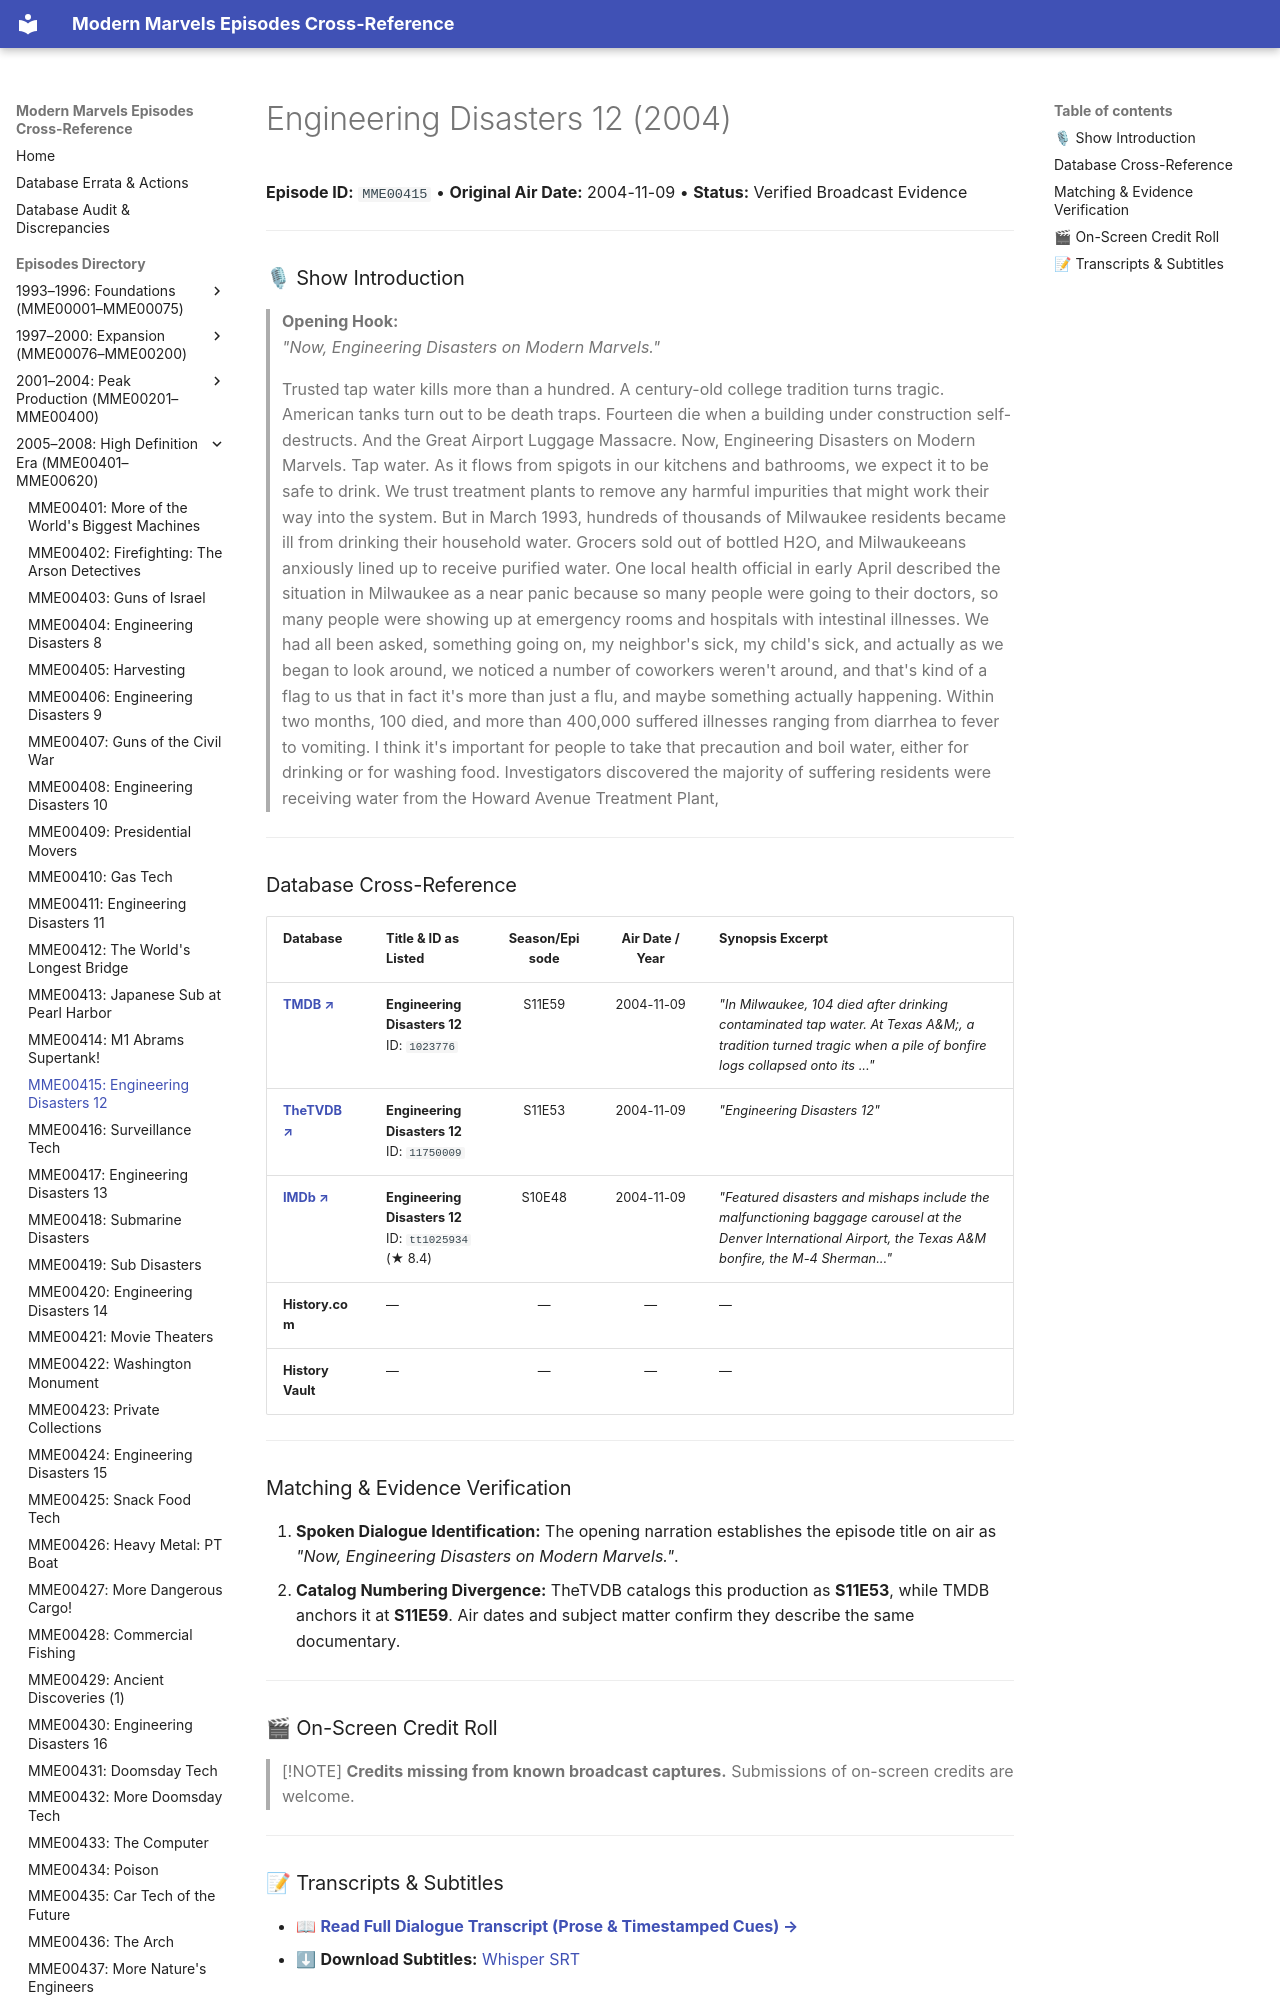

repository: ModernMarvelsFan/ModernMarvels · page: episodes/MME00415/index.html · generator: mkdocs

# Engineering Disasters 12 (2004)

**Episode ID:** `MME00415` • **Original Air Date:** 2004-11-09 • **Status:** Verified Broadcast Evidence

---

### 🎙 Show Introduction

> **Opening Hook:**  
> *"Now, Engineering Disasters on Modern Marvels."*
